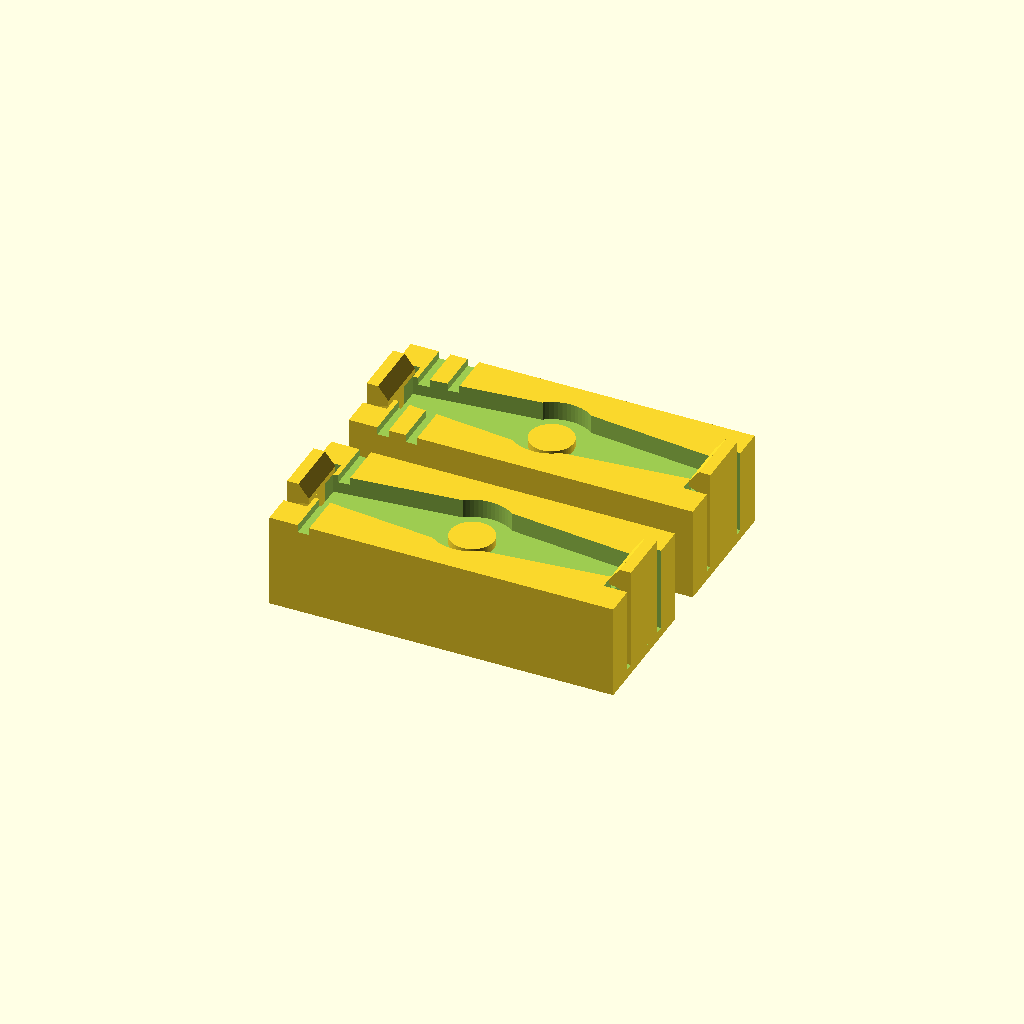
Cell 1: the model at its default parameters.
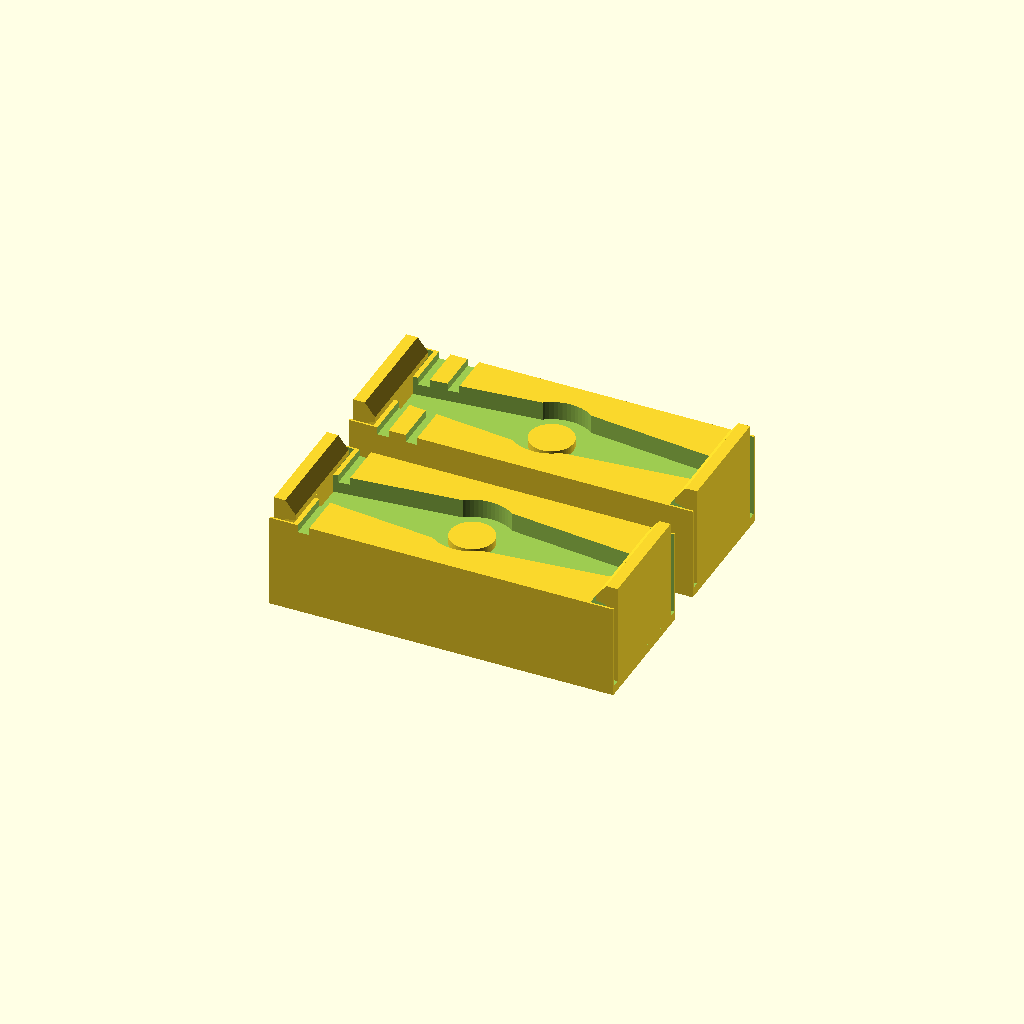
Cell 2 — hs_claw_w set to 12, the other parameters unchanged.
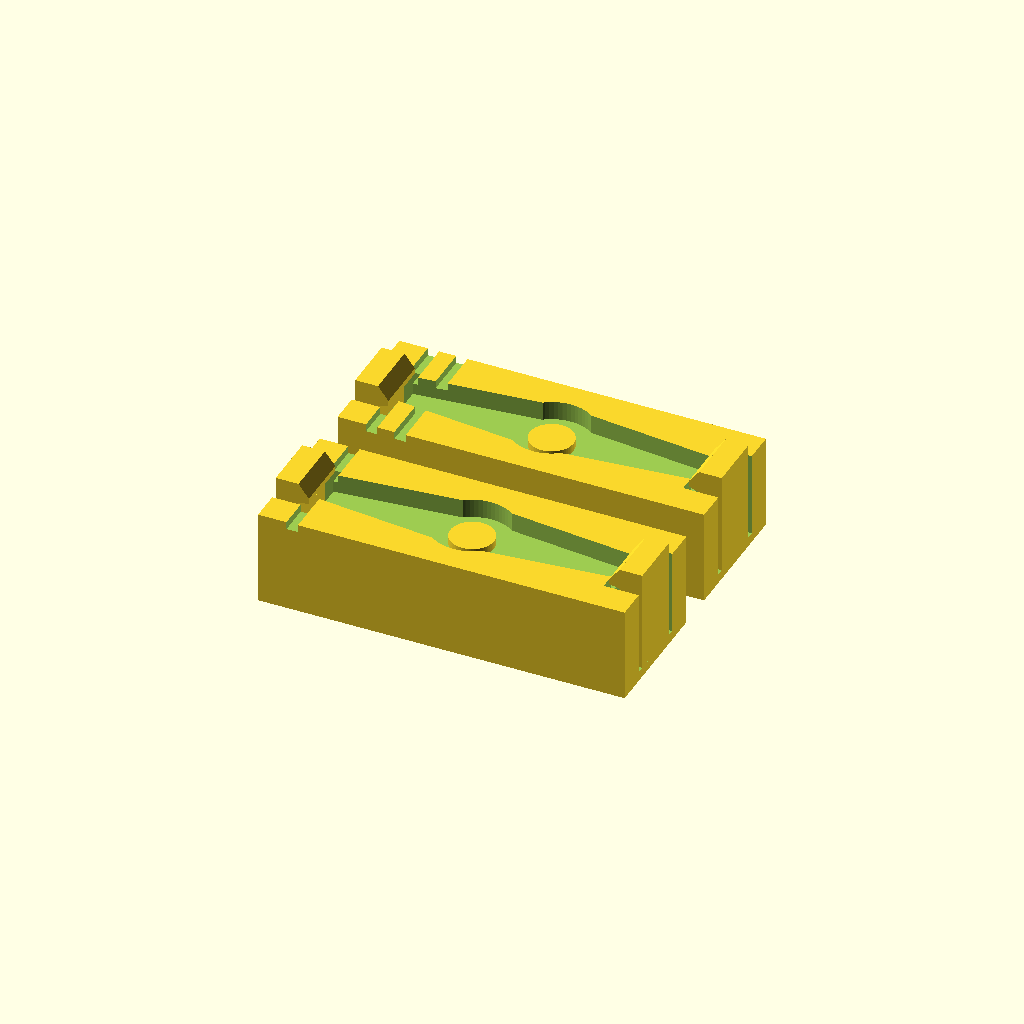
Cell 3 — hs_claw_t set to 2.4, the other parameters unchanged.
All cells are drawn from one camera (rotation 55°, 0°, 25°, orthographic, colour scheme Cornfield), so only the parameter changes between them.
Source of the model, scad/horn_snap_coupon.scad:
// ホーン抜け止めスナップ爪のクーポン（固定案 B）。
// 現行 socket のホーンバーポケット（テーパー一文字＋ハブ＋中心スタブ）を
// ミニブロック上面に複製し、バー両端に片持ちのスナップ爪を追加した試験片。
// 爪の返し量 2 種を 1 枚に並べ、実ホーンをパチンと嵌めて
// 「入れやすさ・保持力・外す時に爪が折れないか」を確かめる。
// 上面の溝線 1 本 = 予圧 0.15、2 本 = 予圧 0.30（左端寄り・幅 1.2 の彫り線）。
// 印刷向きは本番同等（ポケット面を上・爪は縦。爪の曲げは積層を剥がす向きに
// なるため、耐久はこのクーポンでの実測が正）。
// v2: v1（返し 0.5/0.8 のナイフエッジ三角）は返しの薄い部分がスライサーで
// 消えて印刷物に「ひさし」ができず、ホーンに噛まなかった。先端に垂直面
// hs_hook_face を持つ角張った断面へ変更し、返しも増量した。
// v3: v2 は噛むが上下にガタが残った。返し下面を水平から「内向きに下がる
// くさび」に変え、爪が閉じ切る前に下面がバー上面へ食い込んで予圧が掛かる
// ようにする（あそび 0 で押さえ込む）。予圧量 2 種を比較する。

include <params.scad>

hs_variants = [ [1.1, 0.15], [1.1, 0.30] ]; // [返し overhang, 予圧(バー上面への食い込み)]
hs_tip_clear = 0.05;    // 返し先端下面とバー上面のすき間（先端は必ずバーを越えられる）
hs_hook_face = 0.6;     // 返し先端の垂直面高さ。ナイフエッジ化による印刷消失を防ぐ
hs_claw_w = 6;    // 爪の幅
hs_claw_t = 1.2;  // 爪の梁厚。返し 1.1 のたわみでも曲げ歪み ~2.6% に収まる
hs_root_z = 1.0;  // 爪の根元高さ。ここから上が撓む（梁長 ~8.8mm）
hs_block_h = 10;  // ブロック高。ポケット床 = hs_block_h - (horn_thick + horn_clearance)
hs_bw     = 14;   // ブロック奥行き
hs_lead   = 1.4;  // 返しの上の 45° 差し込みガイド高
hs_relief = 1.3;  // 爪内側の逃がし幅（爪をブロック本体から切り離す。>= 返し量）
hs_side   = 0.8;  // 爪の左右の逃がし

pocket_d = horn_thick + horn_clearance;  // ポケット深さ 2.0
floor_z  = hs_block_h - pocket_d;        // ポケット床
bar_x    = horn_arm_l + horn_clearance;  // バー端 = 爪の内面
lx       = 2 * (bar_x + hs_claw_t);      // ブロック全長（爪の外面が端）

// 現行 socket と同一のポケット 2D 形状（テーパー一文字バー＋ハブ円）
module horn_pocket_2d() {
  offset(r = horn_clearance)
    union() {
      polygon([
        [-horn_arm_l, -horn_arm_w_tip/2],
        [          0, -horn_arm_w_base/2],
        [ horn_arm_l, -horn_arm_w_tip/2],
        [ horn_arm_l,  horn_arm_w_tip/2],
        [          0,  horn_arm_w_base/2],
        [-horn_arm_l,  horn_arm_w_tip/2]
      ]);
      circle(d = horn_hub_d);
    }
}

// +X 側の爪。梁＋返し。返し下面は「爪面側が低いくさび」:
// 爪面側の下端はバー上面より preload だけ低く、先端側は tip_clear だけ高い。
// 爪が内側へ戻る途中で下面がバー上面に楔当たりし、あそび 0 の予圧で押さえる
module claw(hk, preload) {
  hz_lo = floor_z + horn_thick - preload;  // 返し下面の爪面側（バー上面より低い）
  wedge = preload + hs_tip_clear;          // 下面の傾き量（先端はバー上面を越える）
  translate([bar_x, -hs_claw_w/2, hs_root_z])
    cube([hs_claw_t, hs_claw_w, hz_lo + wedge + hs_hook_face + hs_lead - hs_root_z]);
  translate([bar_x, hs_claw_w/2, 0])
    rotate([90, 0, 0])
      linear_extrude(height = hs_claw_w)
        polygon([
          [  0, hz_lo],
          [-hk, hz_lo + wedge],
          [-hk, hz_lo + wedge + hs_hook_face],
          [  0, hz_lo + wedge + hs_hook_face + hs_lead],
        ]);
}

module snap_block(hk, preload, notches) {
  difference() {
    translate([-lx/2, -hs_bw/2, 0])
      cube([lx, hs_bw, hs_block_h]);
    // ポケット（上面から掘る）
    translate([0, 0, floor_z])
      linear_extrude(height = pocket_d + 0.1)
        horn_pocket_2d();
    // 爪の切り離し: 根元から上を内側・左右に逃がし、外側は端面で開放
    for (m = [0, 1]) mirror([m, 0, 0])
      translate([bar_x - hs_relief, -(hs_claw_w + 2*hs_side)/2, hs_root_z])
        cube([hs_relief + hs_claw_t + 0.1, hs_claw_w + 2*hs_side, hs_block_h]);
    // 変種判別の溝線（上面左端寄り。1 本=予圧0.15 / 2 本=予圧0.30）
    for (t = [0 : notches - 1])
      translate([-lx/2 + 3 + t * 3, -hs_bw/2 - 0.1, hs_block_h - 0.8])
        cube([1.2, hs_bw + 0.2, 0.9]);
  }
  // 爪（両端）。根元 z=hs_root_z で本体の棚に着地して融合する
  for (m = [0, 1]) mirror([m, 0, 0])
    claw(hk, preload);
  // 中心スタブ（本番同様: ホーン中心くぼみへ嵌合、床から horn_thick/2 突出）
  translate([0, 0, floor_z - 0.1])
    cylinder(d = horn_stub_d, h = horn_thick/2 + 0.1);
}

for (i = [0 : len(hs_variants) - 1])
  translate([0, i * (hs_bw + 4), 0])
    snap_block(hs_variants[i][0], hs_variants[i][1], i + 1);
Customizer parameters (derived from the source; name, type, default, range or options):
hs_tip_clear: number, default 0.05
hs_hook_face: number, default 0.6
hs_claw_w: number, default 6
hs_claw_t: number, default 1.2
hs_root_z: number, default 1
hs_block_h: number, default 10
hs_bw: number, default 14
hs_lead: number, default 1.4
hs_relief: number, default 1.3
hs_side: number, default 0.8
